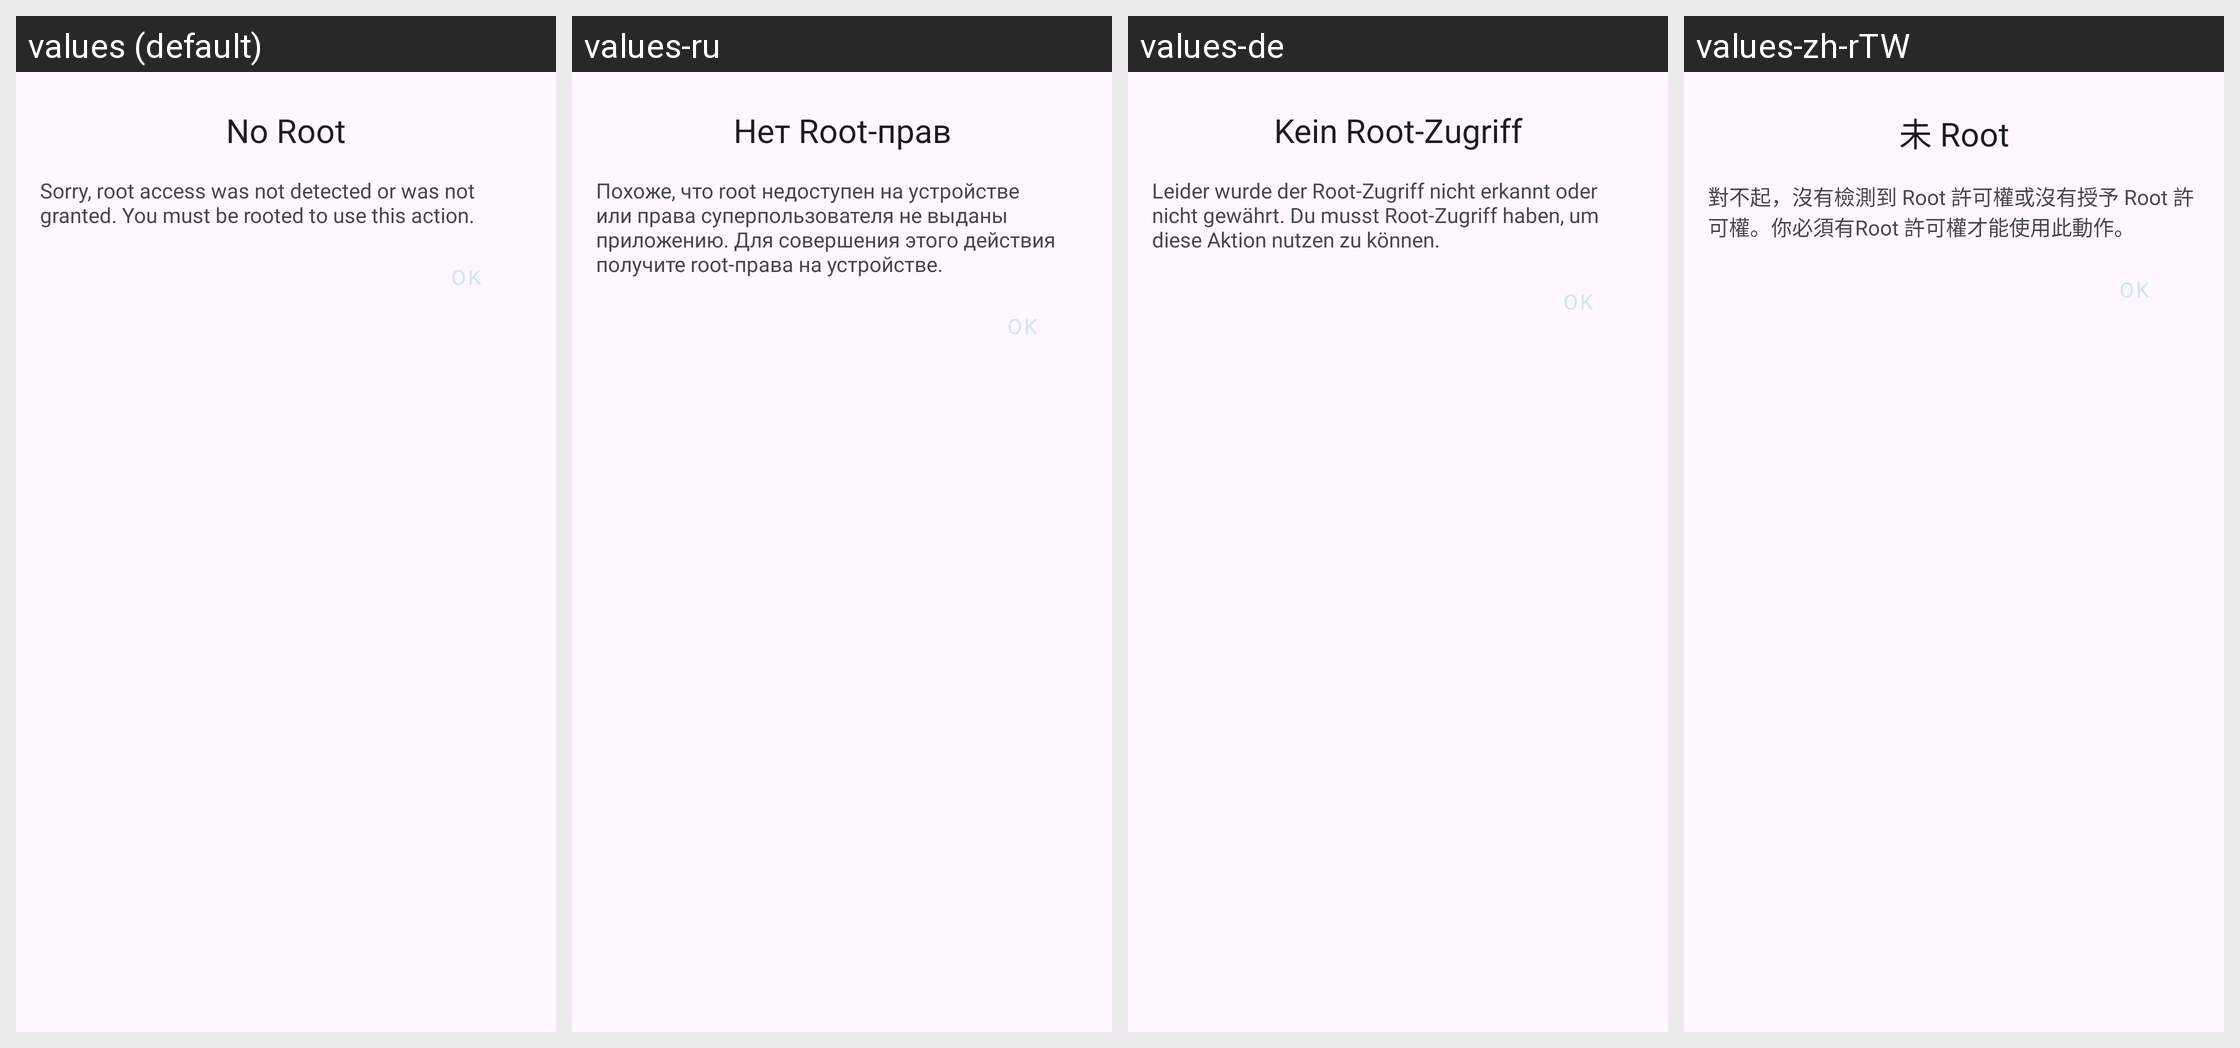

Locale-by-locale string values for the Android screen shown in this grid:
Android screen res/layout/fragment_settings_shared_no_root.xml rendered under 4 locales, left to right: values (default), values-ru, values-de, values-zh-rTW. Device: Nexus 5 (rendered at 1080×1920; each locale shown at half size, 540×960, under a caption strip naming it); theme Theme.TapTap.Splash.
Other locales in the repository, not shown: values-es, values-fr, values-it, values-pl, values-pt-rBR, values-tr, values-uk, values-vi, values-zh-rCN, values-zh-rHK.
Strings drawn on this screen, with the default value and each locale's value (text and hints the layout hard-codes, and strings that could not be matched under every locale, appear in the picture but are not listed):

bs_no_root_title
  values: No Root
  values-ru: Нет Root-прав
  values-de: Kein Root-Zugriff
  values-zh-rTW: 未 Root

bs_no_root_content
  values: Sorry, root access was not detected or was not granted. You must be rooted to use this action.
  values-ru: Похоже, что root недоступен на устройстве или права суперпользователя не выданы приложению. Для совершения этого действия получите root-права на устройстве.
  values-de: Leider wurde der Root-Zugriff nicht erkannt oder nicht gewährt. Du musst Root-Zugriff haben, um diese Aktion nutzen zu können.
  values-zh-rTW: 對不起，沒有檢測到 Root 許可權或沒有授予 Root 許可權。你必須有Root 許可權才能使用此動作。
